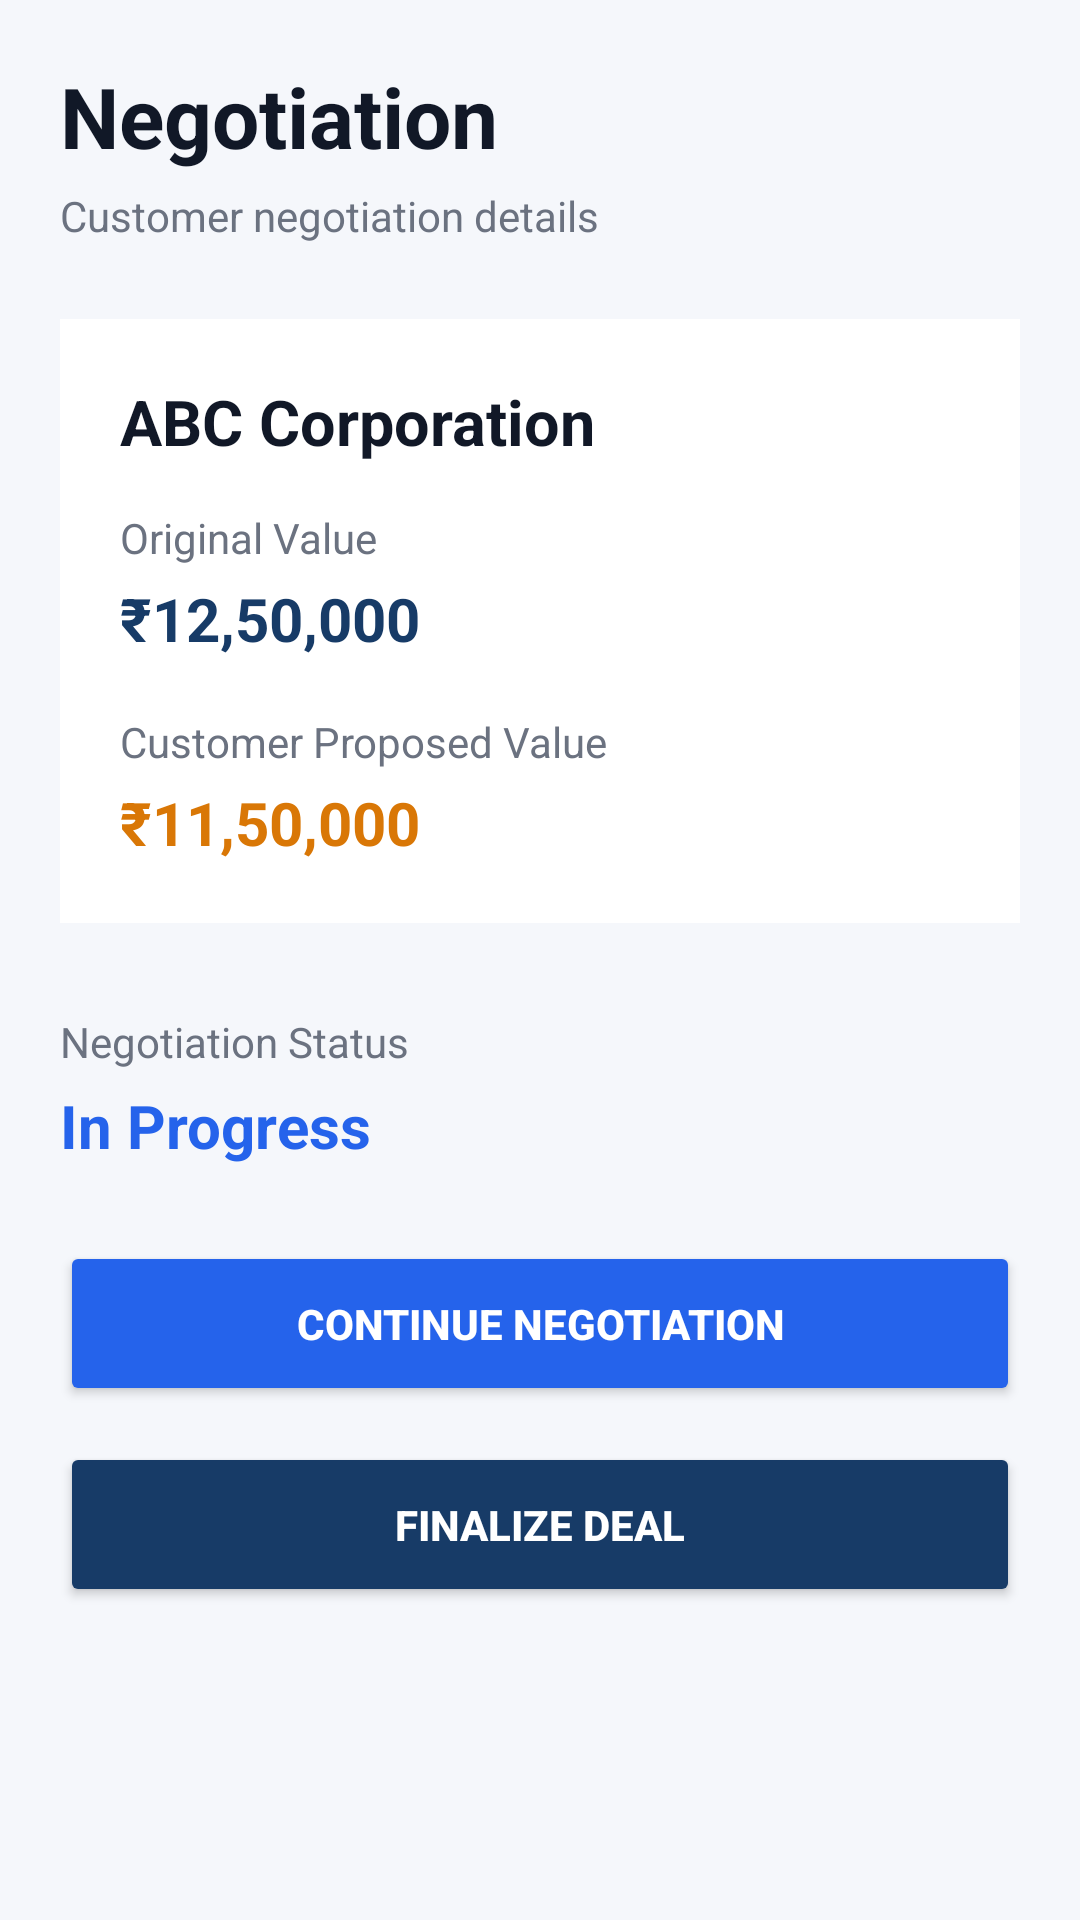

The Android layout XML behind this screen, and the referenced resources:
<!-- AndroidManifest.xml: application theme Theme.DEALLFLOW360 -->
<!-- res/layout/activity_negotiation.xml -->
<?xml version="1.0" encoding="utf-8"?>
<ScrollView xmlns:android="http://schemas.android.com/apk/res/android"
    android:layout_width="match_parent"
    android:layout_height="match_parent"
    android:fitsSystemWindows="true"
    android:background="#F5F7FB">

    <LinearLayout
        android:layout_width="match_parent"
        android:layout_height="wrap_content"
        android:orientation="vertical"
        android:padding="20dp">

        <TextView
            android:layout_width="wrap_content"
            android:layout_height="wrap_content"
            android:text="Negotiation"
            android:textColor="#111827"
            android:textSize="28sp"
            android:textStyle="bold" />

        <TextView
            android:layout_width="wrap_content"
            android:layout_height="wrap_content"
            android:layout_marginTop="5dp"
            android:text="Customer negotiation details"
            android:textColor="#6B7280"
            android:textSize="14sp" />

        <LinearLayout
            android:layout_width="match_parent"
            android:layout_height="wrap_content"
            android:layout_marginTop="25dp"
            android:background="#FFFFFF"
            android:orientation="vertical"
            android:padding="20dp">

            <TextView
                android:layout_width="wrap_content"
                android:layout_height="wrap_content"
                android:text="ABC Corporation"
                android:textColor="#111827"
                android:textSize="21sp"
                android:textStyle="bold" />

            <TextView
                android:layout_width="wrap_content"
                android:layout_height="wrap_content"
                android:layout_marginTop="15dp"
                android:text="Original Value"
                android:textColor="#6B7280"
                android:textSize="14sp" />

            <TextView
                android:layout_width="wrap_content"
                android:layout_height="wrap_content"
                android:layout_marginTop="4dp"
                android:text="₹12,50,000"
                android:textColor="#173B67"
                android:textSize="20sp"
                android:textStyle="bold" />

            <TextView
                android:layout_width="wrap_content"
                android:layout_height="wrap_content"
                android:layout_marginTop="18dp"
                android:text="Customer Proposed Value"
                android:textColor="#6B7280"
                android:textSize="14sp" />

            <TextView
                android:layout_width="wrap_content"
                android:layout_height="wrap_content"
                android:layout_marginTop="4dp"
                android:text="₹11,50,000"
                android:textColor="#D97706"
                android:textSize="20sp"
                android:textStyle="bold" />

        </LinearLayout>

        <TextView
            android:layout_width="wrap_content"
            android:layout_height="wrap_content"
            android:layout_marginTop="30dp"
            android:text="Negotiation Status"
            android:textColor="#6B7280"
            android:textSize="14sp" />

        <TextView
            android:layout_width="wrap_content"
            android:layout_height="wrap_content"
            android:layout_marginTop="5dp"
            android:text="In Progress"
            android:textColor="#2563EB"
            android:textSize="20sp"
            android:textStyle="bold" />

        <Button
            android:layout_width="match_parent"
            android:layout_height="55dp"
            android:layout_marginTop="25dp"
            android:backgroundTint="#2563EB"
            android:text="CONTINUE NEGOTIATION"
            android:textColor="#FFFFFF"
            android:textStyle="bold" />

        <Button
            android:layout_width="match_parent"
            android:layout_height="55dp"
            android:layout_marginTop="12dp"
            android:backgroundTint="#173B67"
            android:text="FINALIZE DEAL"
            android:textColor="#FFFFFF"
            android:textStyle="bold" />

    </LinearLayout>

</ScrollView>
<!-- resources referenced by this layout -->
<resources>
  <style name="Theme.DEALLFLOW360" parent="Base.Theme.DEALLFLOW360" />
  <style name="Base.Theme.DEALLFLOW360" parent="Theme.Material3.DayNight.NoActionBar">
          
          
      </style>
</resources>
